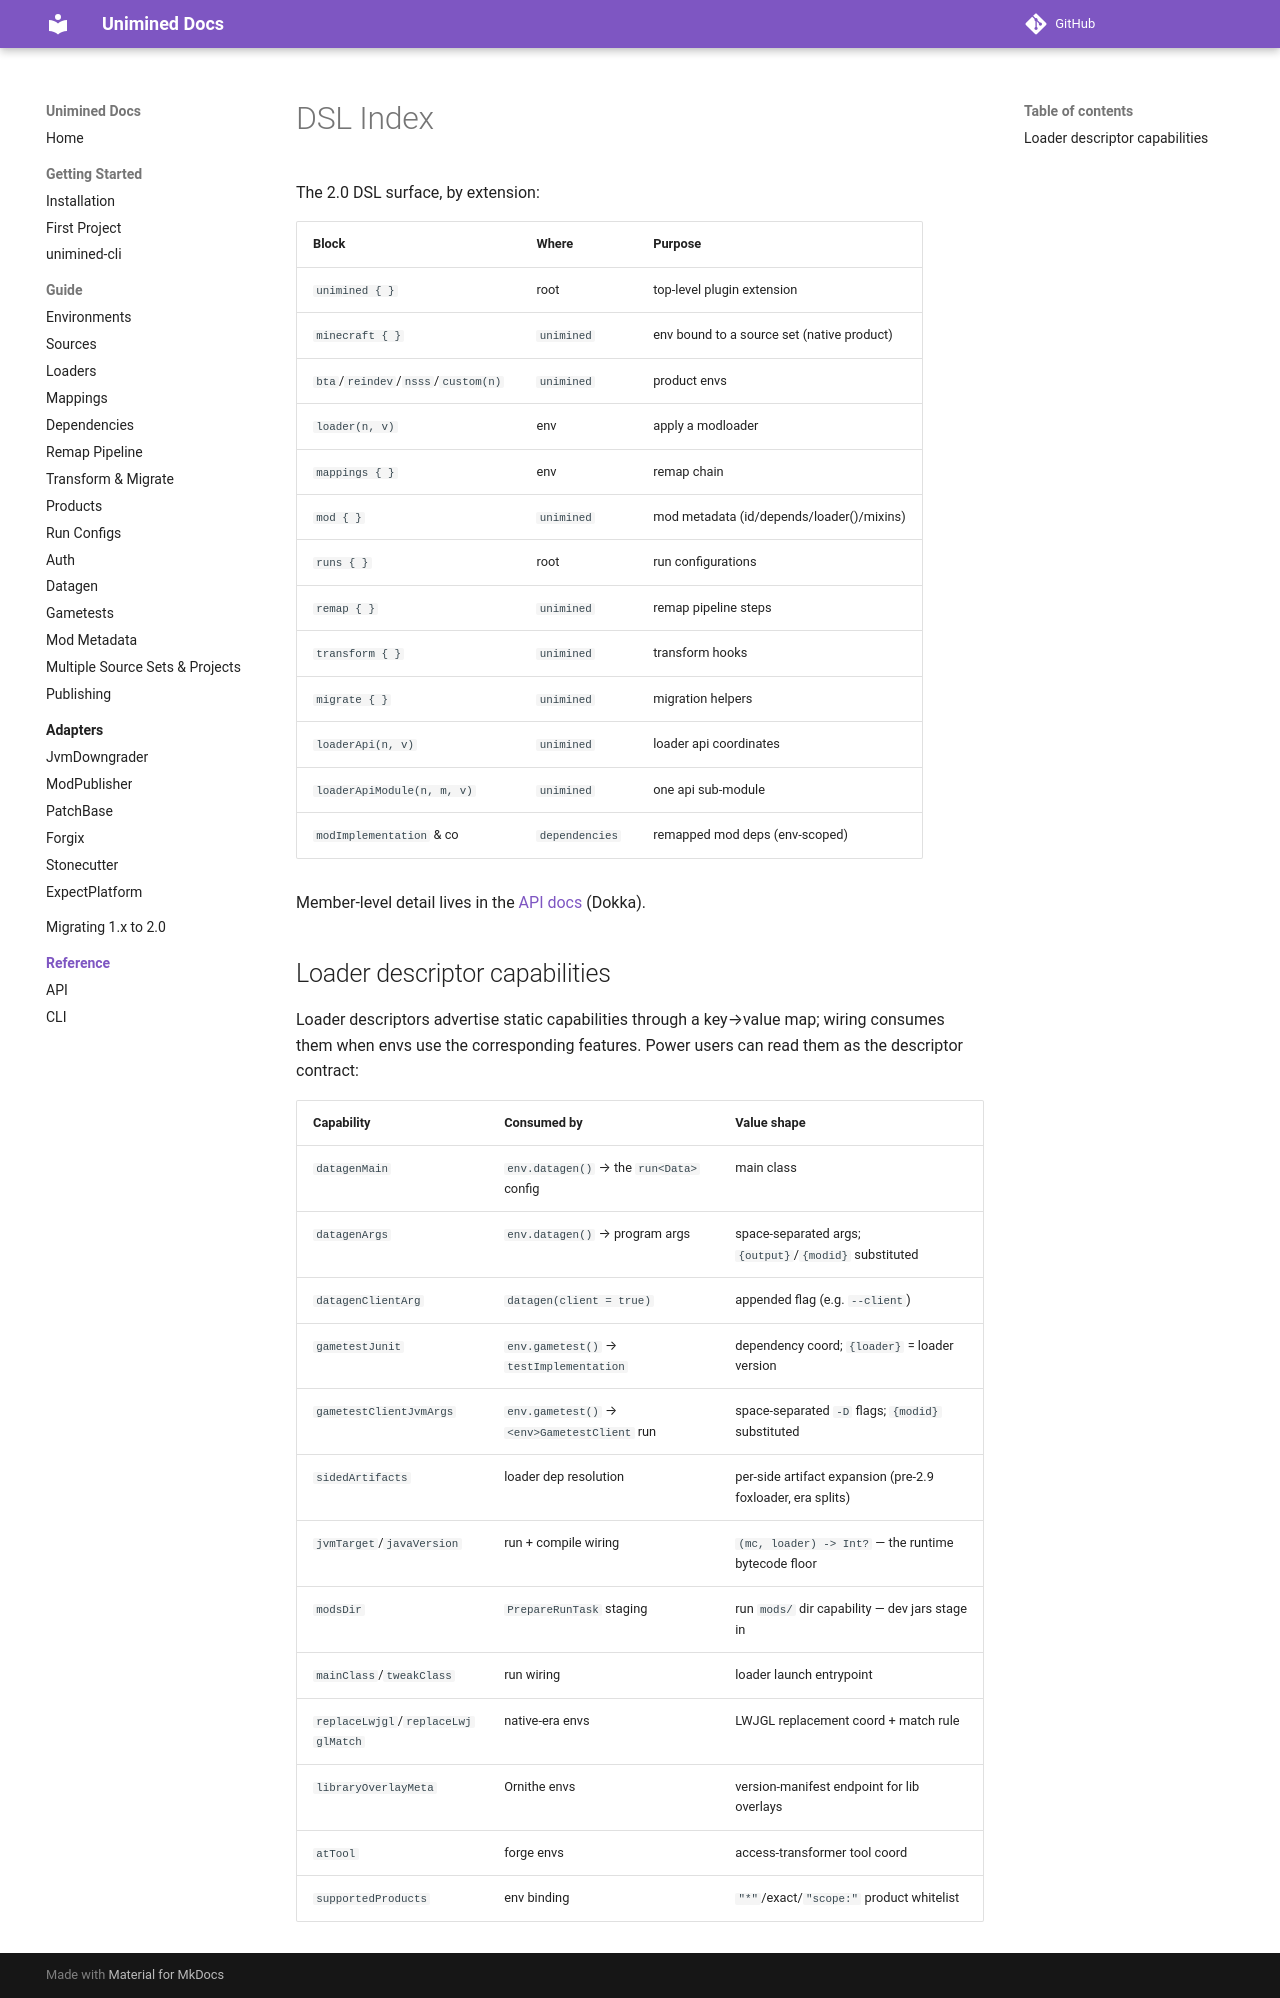

repository: unimined/Unimined · page: docs/2.0.0/reference/index.html · generator: mkdocs

# DSL Index

The 2.0 DSL surface, by extension:

| Block | Where | Purpose |
|---|---|---|
| `unimined { }` | root | top-level plugin extension |
| `minecraft { }` | `unimined` | env bound to a source set (native product) |
| `bta`/`reindev`/`nsss`/`custom(n)` | `unimined` | product envs |
| `loader(n, v)` | env | apply a modloader |
| `mappings { }` | env | remap chain |
| `mod { }` | `unimined` | mod metadata (id/depends/loader()/mixins) |
| `runs { }` | root | run configurations |
| `remap { }` | `unimined` | remap pipeline steps |
| `transform { }` | `unimined` | transform hooks |
| `migrate { }` | `unimined` | migration helpers |
| `loaderApi(n, v)` | `unimined` | loader api coordinates |
| `loaderApiModule(n, m, v)` | `unimined` | one api sub-module |
| `modImplementation` & co | `dependencies` | remapped mod deps (env-scoped) |

Member-level detail lives in the [API docs](api.md) (Dokka).

## Loader descriptor capabilities

Loader descriptors advertise static capabilities through a key→value
map; wiring consumes them when envs use the corresponding features.
Power users can read them as the descriptor contract:

| Capability | Consumed by | Value shape |
|---|---|---|
| `datagenMain` | `env.datagen()` → the `run<Data>` config | main class |
| `datagenArgs` | `env.datagen()` → program args | space-separated args; `{output}`/`{modid}` substituted |
| `datagenClientArg` | `datagen(client = true)` | appended flag (e.g. `--client`) |
| `gametestJunit` | `env.gametest()` → `testImplementation` | dependency coord; `{loader}` = loader version |
| `gametestClientJvmArgs` | `env.gametest()` → `<env>GametestClient` run | space-separated `-D` flags; `{modid}` substituted |
| `sidedArtifacts` | loader dep resolution | per-side artifact expansion (pre-2.9 foxloader, era splits) |
| `jvmTarget`/`javaVersion` | run + compile wiring | `(mc, loader) -> Int?` — the runtime bytecode floor |
| `modsDir` | `PrepareRunTask` staging | run `mods/` dir capability — dev jars stage in |
| `mainClass`/`tweakClass` | run wiring | loader launch entrypoint |
| `replaceLwjgl`/`replaceLwjglMatch` | native-era envs | LWJGL replacement coord + match rule |
| `libraryOverlayMeta` | Ornithe envs | version-manifest endpoint for lib overlays |
| `atTool` | forge envs | access-transformer tool coord |
| `supportedProducts` | env binding | `"*"`/exact/`"scope:"` product whitelist |
